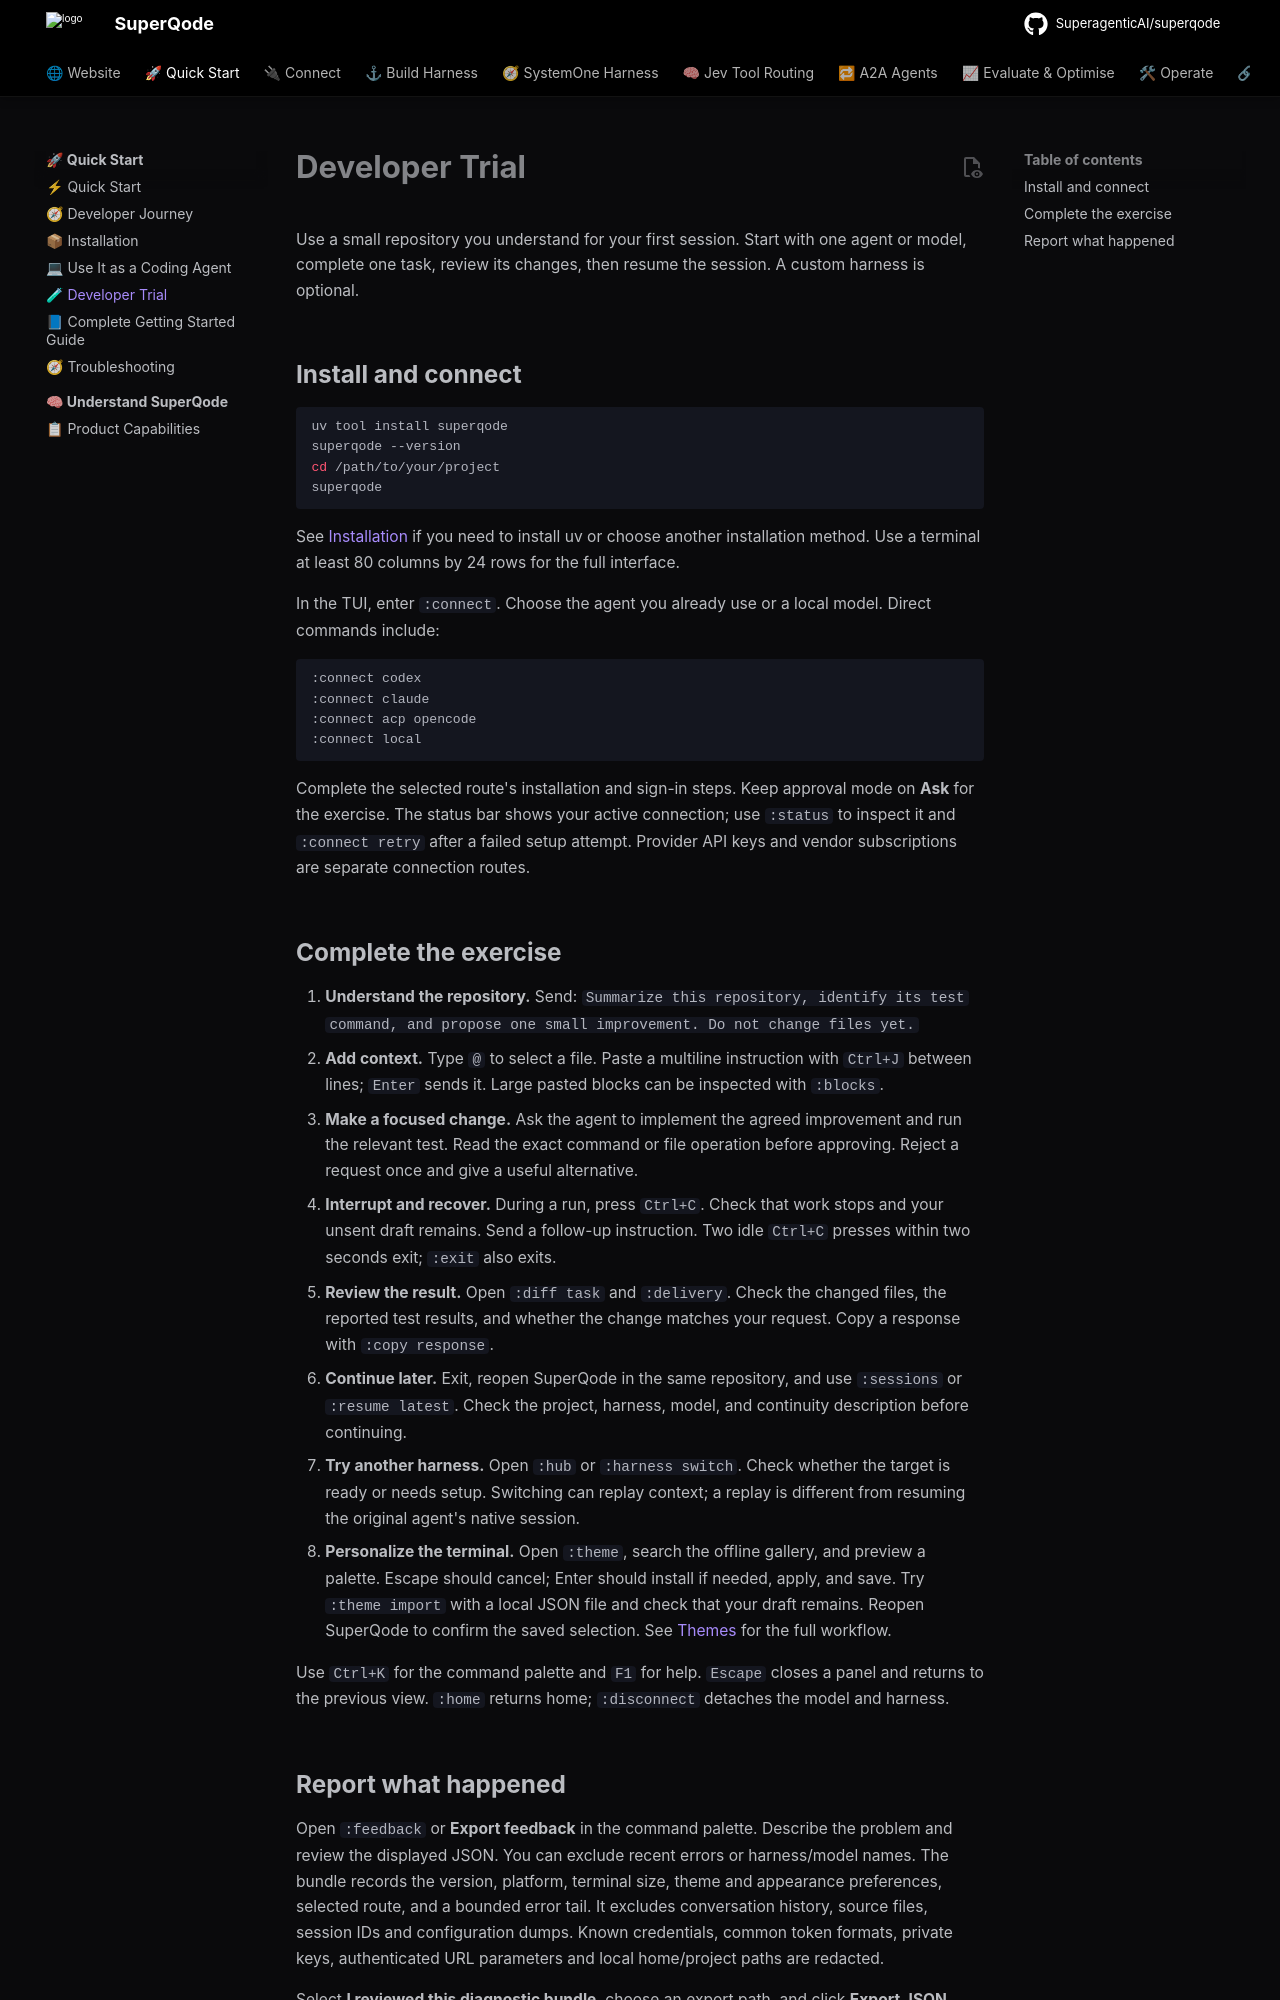

repository: SuperagenticAI/superqode · page: getting-started/developer-trial/index.html · generator: mkdocs

---
title: Developer Trial
description: A practical first-session exercise and feedback guide for trying SuperQode on your own project.
---

# Developer Trial

Use a small repository you understand for your first session. Start with one
agent or model, complete one task, review its changes, then resume the session.
A custom harness is optional.

## Install and connect

```bash
uv tool install superqode
superqode --version
cd /path/to/your/project
superqode
```

See [Installation](installation.md) if you need to install uv or choose another
installation method. Use a terminal at least 80 columns by 24 rows for the full
interface.

In the TUI, enter `:connect`. Choose the agent you already use or a local model.
Direct commands include:

```text
:connect codex
:connect claude
:connect acp opencode
:connect local
```

Complete the selected route's installation and sign-in steps. Keep approval
mode on **Ask** for the exercise. The status bar shows your active connection;
use `:status` to inspect it and `:connect retry` after a failed setup attempt.
Provider API keys and vendor subscriptions are separate connection routes.

## Complete the exercise

1. **Understand the repository.** Send: `Summarize this repository, identify its test command, and propose one small improvement. Do not change files yet.`
2. **Add context.** Type `@` to select a file. Paste a multiline instruction with `Ctrl+J` between lines; `Enter` sends it. Large pasted blocks can be inspected with `:blocks`.
3. **Make a focused change.** Ask the agent to implement the agreed improvement and run the relevant test. Read the exact command or file operation before approving. Reject a request once and give a useful alternative.
4. **Interrupt and recover.** During a run, press `Ctrl+C`. Check that work stops and your unsent draft remains. Send a follow-up instruction. Two idle `Ctrl+C` presses within two seconds exit; `:exit` also exits.
5. **Review the result.** Open `:diff task` and `:delivery`. Check the changed files, the reported test results, and whether the change matches your request. Copy a response with `:copy response`.
6. **Continue later.** Exit, reopen SuperQode in the same repository, and use `:sessions` or `:resume latest`. Check the project, harness, model, and continuity description before continuing.
7. **Try another harness.** Open `:hub` or `:harness switch`. Check whether the target is ready or needs setup. Switching can replay context; a replay is different from resuming the original agent's native session.
8. **Personalize the terminal.** Open `:theme`, search the offline gallery, and preview a palette. Escape should cancel; Enter should install if needed, apply, and save. Try `:theme import` with a local JSON file and check that your draft remains. Reopen SuperQode to confirm the saved selection. See [Themes](../advanced/themes.md) for the full workflow.

Use `Ctrl+K` for the command palette and `F1` for help. `Escape` closes a panel
and returns to the previous view. `:home` returns home; `:disconnect` detaches
the model and harness.
